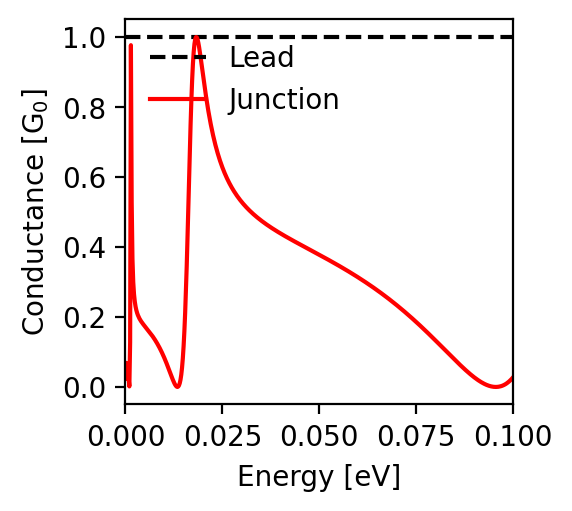

Data behind this chart, as committed beside it:
energy; conductance
-0.1; 0.027
-0.0998; 0.025
-0.0996; 0.022
-0.0994; 0.02
-0.0992; 0.018
-0.099; 0.016
-0.0988; 0.014
-0.0986; 0.012
-0.0984; 0.01
-0.0982; 0.009
-0.098; 0.008
-0.0978; 0.006
-0.0976; 0.005
-0.0974; 0.004
-0.0972; 0.003
-0.097; 0.003
-0.0968; 0.002
-0.0966; 0.001
-0.0964; 0.001
-0.0962; 0.0
-0.096; 0.0
-0.0958; 0.0
-0.0956; 0.0
-0.0954; 0.0
-0.0952; 0.0
-0.095; 0.0
-0.0948; 0.001
-0.0946; 0.001
-0.0944; 0.001
-0.0942; 0.002
-0.094; 0.003
-0.0938; 0.003
-0.0936; 0.004
-0.0934; 0.005
-0.0932; 0.006
-0.093; 0.007
-0.0928; 0.008
-0.0926; 0.009
-0.0924; 0.01
-0.0922; 0.011
-0.092; 0.012
-0.0918; 0.014
-0.0916; 0.015
-0.0914; 0.016
-0.0912; 0.018
-0.091; 0.019
-0.0908; 0.021
-0.0906; 0.022
-0.0904; 0.024
-0.0902; 0.026
-0.09; 0.027
-0.0898; 0.029
-0.0896; 0.031
-0.0894; 0.033
-0.0892; 0.035
-0.089; 0.036
-0.0888; 0.038
-0.0886; 0.04
-0.0884; 0.042
-0.0882; 0.044
... 941 more rows
